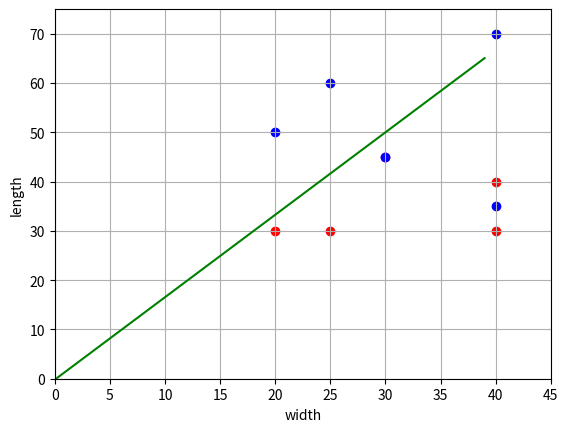

Source code (Python):
import numpy as np
import matplotlib.pyplot as plt

x_train = [[10, 50], [20, 30], [25, 30], [20, 60], [15, 70], [40, 40], [30, 45], [20, 45], [40, 30], [7, 35]]
x_train = [x + [1] for x in x_train]
x_train = np.array(x_train)
y_train = np.array([-1, 1, 1, -1, -1, 1, 1, -1, 1, -1])

pt = np.sum([x * y for x, y in zip(x_train, y_train)], axis=0)
xxt = np.sum([np.outer(x, x) for x in x_train], axis=0)
w = np.dot(pt, np.linalg.inv(xxt))
print(w)

line_x = list(range(max(x_train[:, 0]))) # dividing line plotting
line_y = [-x*w[0]/w[1] - w[2] for x in line_x]

x_0 = x_train[y_train == 1]                # formation of points for the 1st
x_1 = x_train[y_train == -1]               # and 2nd grade

plt.scatter(x_0[:, 0], x_0[:, 1], color='red')
plt.scatter(x_0[:, 0], x_1[:, 1], color='blue')
plt.plot(line_x, line_y, color='green')

plt.xlim([0, 45])
plt.ylim([0, 75])
plt.ylabel('length')
plt.xlabel('width')
plt.grid(True)
plt.show()

